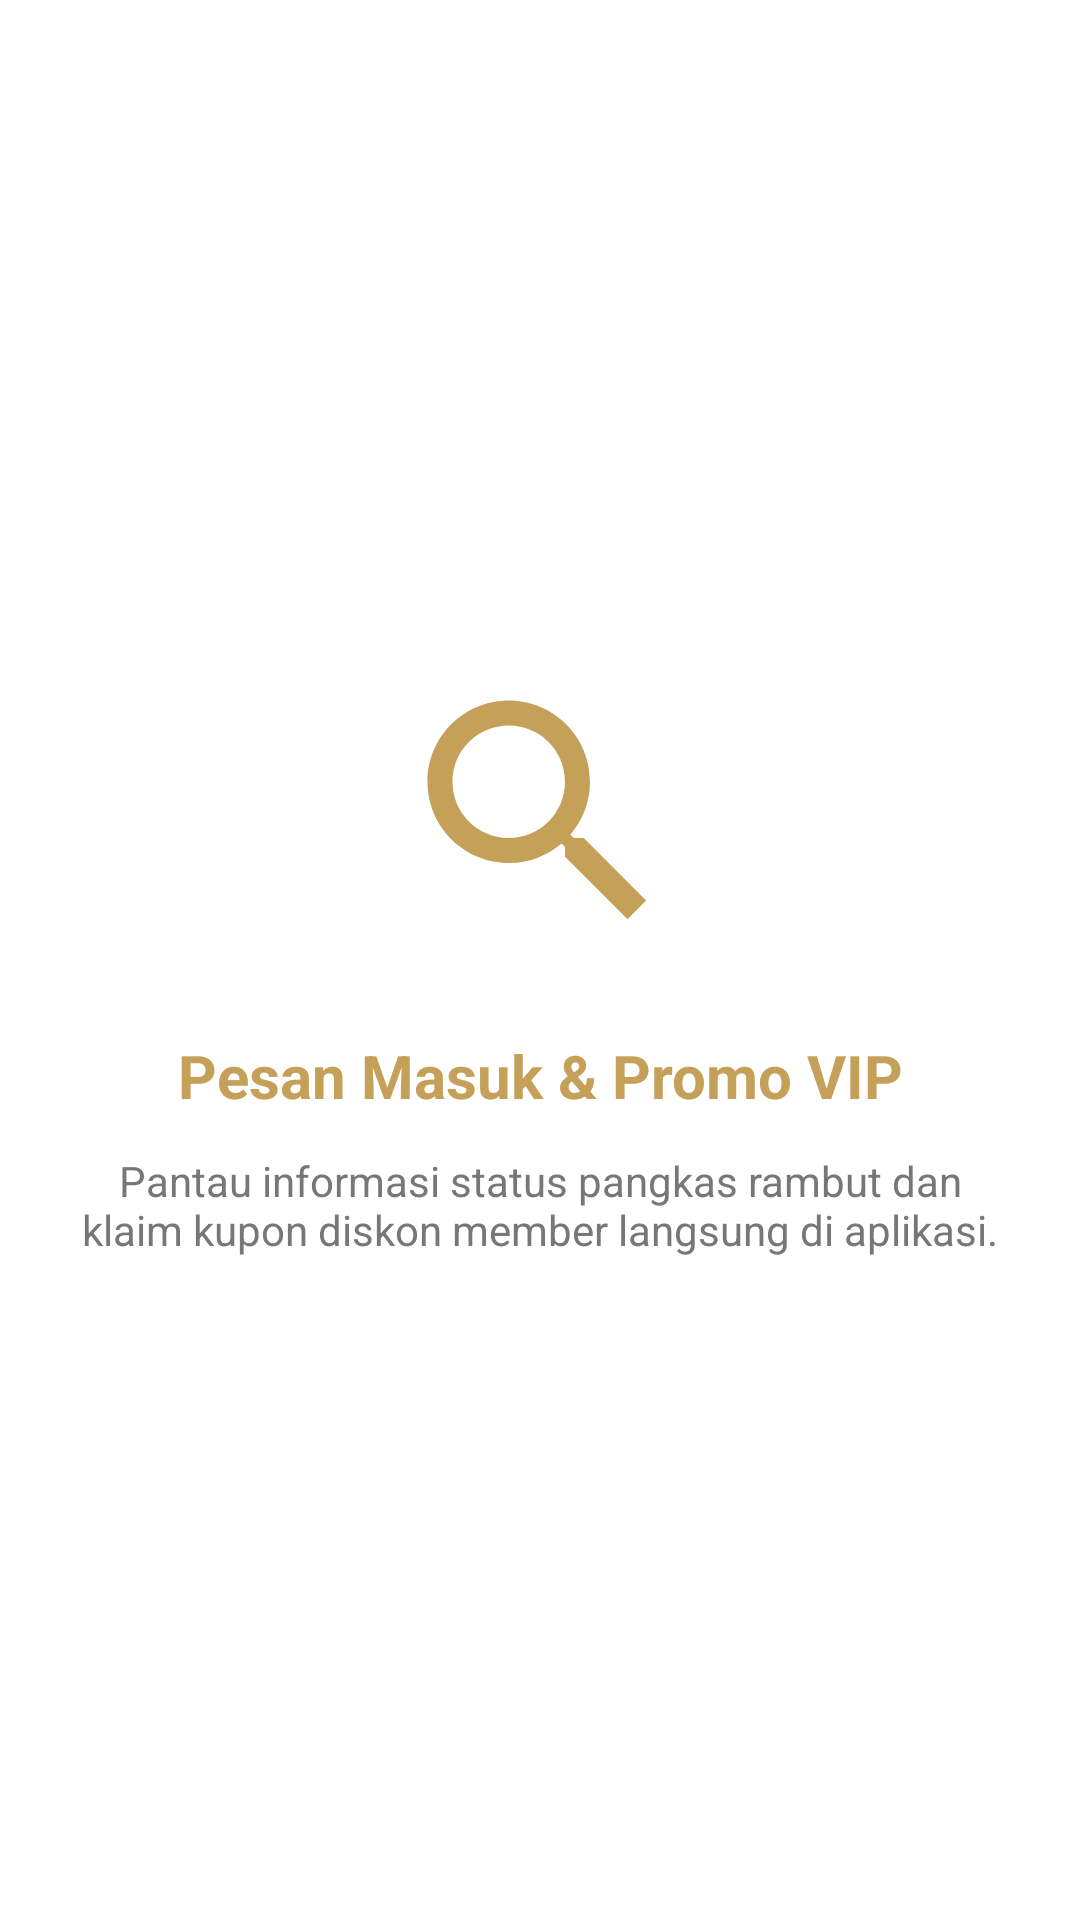

The Android layout XML behind this screen, and the referenced resources:
<!-- AndroidManifest.xml: application theme Theme.SLM_Doritos -->
<!-- res/layout/fragment_tutorial3.xml -->
<?xml version="1.0" encoding="utf-8"?>
<androidx.constraintlayout.widget.ConstraintLayout xmlns:android="http://schemas.android.com/apk/res/android"
    xmlns:app="http://schemas.android.com/apk/res-auto"
    android:layout_width="match_parent"
    android:layout_height="match_parent"
    android:background="@color/card_dark"
    android:padding="24dp">

    <ImageView
        android:id="@+id/imgIcon3"
        android:layout_width="100dp"
        android:layout_height="100dp"
        android:src="@drawable/ic_search"
        app:layout_constraintBottom_toTopOf="@+id/tvTitle3"
        app:layout_constraintEnd_toEndOf="parent"
        app:layout_constraintStart_toStartOf="parent"
        app:layout_constraintTop_toTopOf="parent"
        app:layout_constraintVertical_chainStyle="packed"
        app:tint="@color/gold_primary" />

    <TextView
        android:id="@+id/tvTitle3"
        android:layout_width="wrap_content"
        android:layout_height="wrap_content"
        android:layout_marginTop="24dp"
        android:text="Pesan Masuk &amp; Promo VIP"
        android:textColor="@color/gold_primary"
        android:textSize="20sp"
        android:textStyle="bold"
        app:layout_constraintBottom_toTopOf="@+id/tvDesc3"
        app:layout_constraintEnd_toEndOf="parent"
        app:layout_constraintStart_toStartOf="parent"
        app:layout_constraintTop_toBottomOf="@+id/imgIcon3" />

    <TextView
        android:id="@+id/tvDesc3"
        android:layout_width="wrap_content"
        android:layout_height="wrap_content"
        android:layout_marginTop="12dp"
        android:gravity="center"
        android:text="Pantau informasi status pangkas rambut dan klaim kupon diskon member langsung di aplikasi."
        android:textColor="@color/text_muted"
        android:textSize="14sp"
        app:layout_constraintBottom_toBottomOf="parent"
        app:layout_constraintEnd_toEndOf="parent"
        app:layout_constraintStart_toStartOf="parent"
        app:layout_constraintTop_toBottomOf="@+id/tvTitle3" />

</androidx.constraintlayout.widget.ConstraintLayout>
<!-- resources referenced by this layout -->
<resources>
  <color name="card_dark">#FFFFFF</color>
  <color name="gold_primary">#C5A059</color>
  <color name="text_muted">#777777</color>
  <!-- drawable ic_search (drawable) -->
  <vector xmlns:android="http://schemas.android.com/apk/res/android"
      android:width="24dp"
      android:height="24dp"
      android:viewportWidth="24"
      android:viewportHeight="24">
    <path
        android:fillColor="@color/text_white"
        android:pathData="M15.5,14h-0.79l-0.28,-0.27C15.41,12.59 16,11.11 16,9.5 16,5.91 13.09,3 9.5,3S3,5.91 3,9.5 5.91,16 9.5,16c1.61,0 3.09,-0.59 4.23,-1.57l0.27,0.28v0.79l5,4.99L20.49,19l-4.99,-5zM9.5,14C7.01,14 5,11.99 5,9.5S7.01,5 9.5,5 14,7.01 14,9.5 11.99,14 9.5,14z"/>
  </vector>
  <style name="Theme.SLM_Doritos" parent="Base.Theme.SLM_Doritos" />
  <color name="text_white">#1A1A1A</color>
  <style name="Base.Theme.SLM_Doritos" parent="Theme.Material3.DayNight.NoActionBar">
          <item name="colorPrimary">@color/gold_primary</item>
          <item name="colorOnPrimary">@color/bg_dark</item>
          <item name="android:windowBackground">@color/bg_dark</item>
          <item name="android:textColorPrimary">@color/text_white</item>
      </style>
  <color name="bg_dark">#F4F4F6</color>
</resources>
